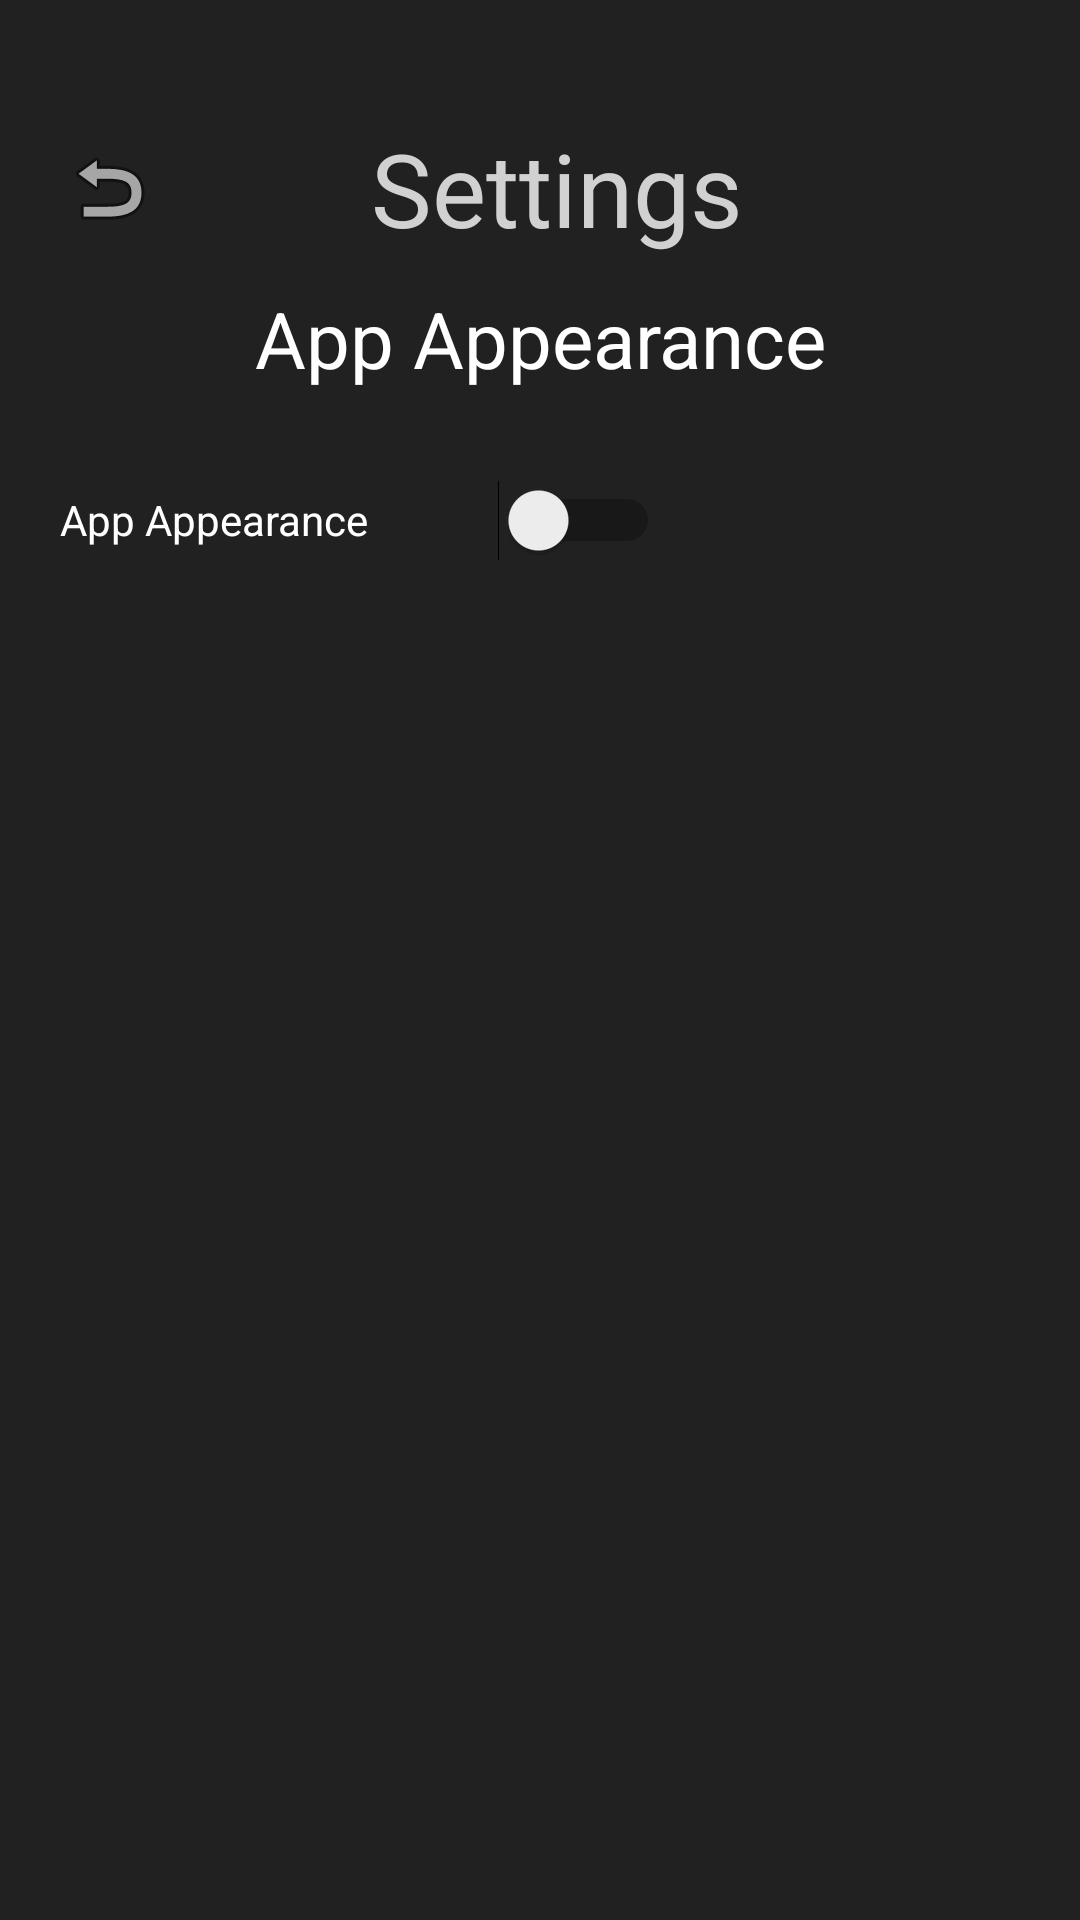

Write the Android layout XML for this screen, with the resource values it uses.
<!-- AndroidManifest.xml: application theme Theme.BrightonCollective -->
<!-- res/layout/activity_settings.xml -->
<?xml version="1.0" encoding="utf-8"?>
<RelativeLayout xmlns:android="http://schemas.android.com/apk/res/android"
    xmlns:app="http://schemas.android.com/apk/res-auto"
    xmlns:tools="http://schemas.android.com/tools"
    android:id="@+id/main"
    android:layout_width="match_parent"
    android:layout_height="match_parent"
    tools:context=".SettingsActivity"
    android:background="@color/backgroundColor">

    <LinearLayout
        android:layout_width="match_parent"
        android:layout_height="match_parent"
        android:orientation="vertical">

        <LinearLayout
            android:layout_width="match_parent"
            android:layout_height="wrap_content"
            android:orientation="horizontal"
            android:weightSum="100"
            android:layout_marginTop="40dp"
            android:layout_marginBottom="10dp">

            <ImageButton
                android:id="@+id/backButton"
                android:layout_width="wrap_content"
                android:layout_height="match_parent"
                android:layout_gravity="center"
                android:layout_weight="20"
                android:background="?attr/selectableItemBackground"
                android:contentDescription="@string/app_name"
                app:srcCompat="@android:drawable/ic_menu_revert"
                tools:ignore="TouchTargetSizeCheck" />

            <TextView
                android:layout_width="wrap_content"
                android:layout_height="wrap_content"
                android:text="@string/settings"
                android:layout_weight="50"
                android:layout_gravity="center"
                android:gravity="center"
                android:textSize="34sp"
                android:textColor="#D1D1D1">



            </TextView>


        </LinearLayout>
        <LinearLayout
            android:layout_width="match_parent"
            android:layout_height="wrap_content"
            android:orientation="vertical">
            <TextView
                android:layout_width="match_parent"
                android:layout_height="match_parent"
                android:text="@string/app_appearance"
                android:layout_gravity="center"
                android:gravity="center"
                android:textSize="26sp"
                android:textColor="@color/white"
                >

            </TextView>
            <TextView
                android:layout_width="match_parent"
                android:layout_height="match_parent"
                android:id="@+id/viewMode"
                android:text=""
                android:layout_marginStart="20sp"
                >
            </TextView>

            <Switch
                android:id="@+id/switchButton"
                android:layout_width="200dp"
                android:layout_height="wrap_content"
                android:layout_gravity="start"
                android:layout_marginLeft="20dp"
                android:layout_marginRight="20dp"
                android:minHeight="48dp"
                android:text="@string/app_appearance"
                android:textColor="@color/white"
                tools:ignore="UseSwitchCompatOrMaterialXml">

            </Switch>

        </LinearLayout>
    </LinearLayout>

</RelativeLayout>
<!-- resources referenced by this layout -->
<resources>
  <color name="backgroundColor">#212121</color>
  <color name="white">#FFFFFFFF</color>
  <string name="app_appearance">App Appearance</string>
  <string name="app_name">BrightonCollective</string>
  <string name="settings">Settings</string>
  <style name="Theme.BrightonCollective" parent="Base.Theme.BrightonCollective" />
  <style name="Base.Theme.BrightonCollective" parent="Theme.Material3.DayNight.NoActionBar">
          
          
      </style>
</resources>
